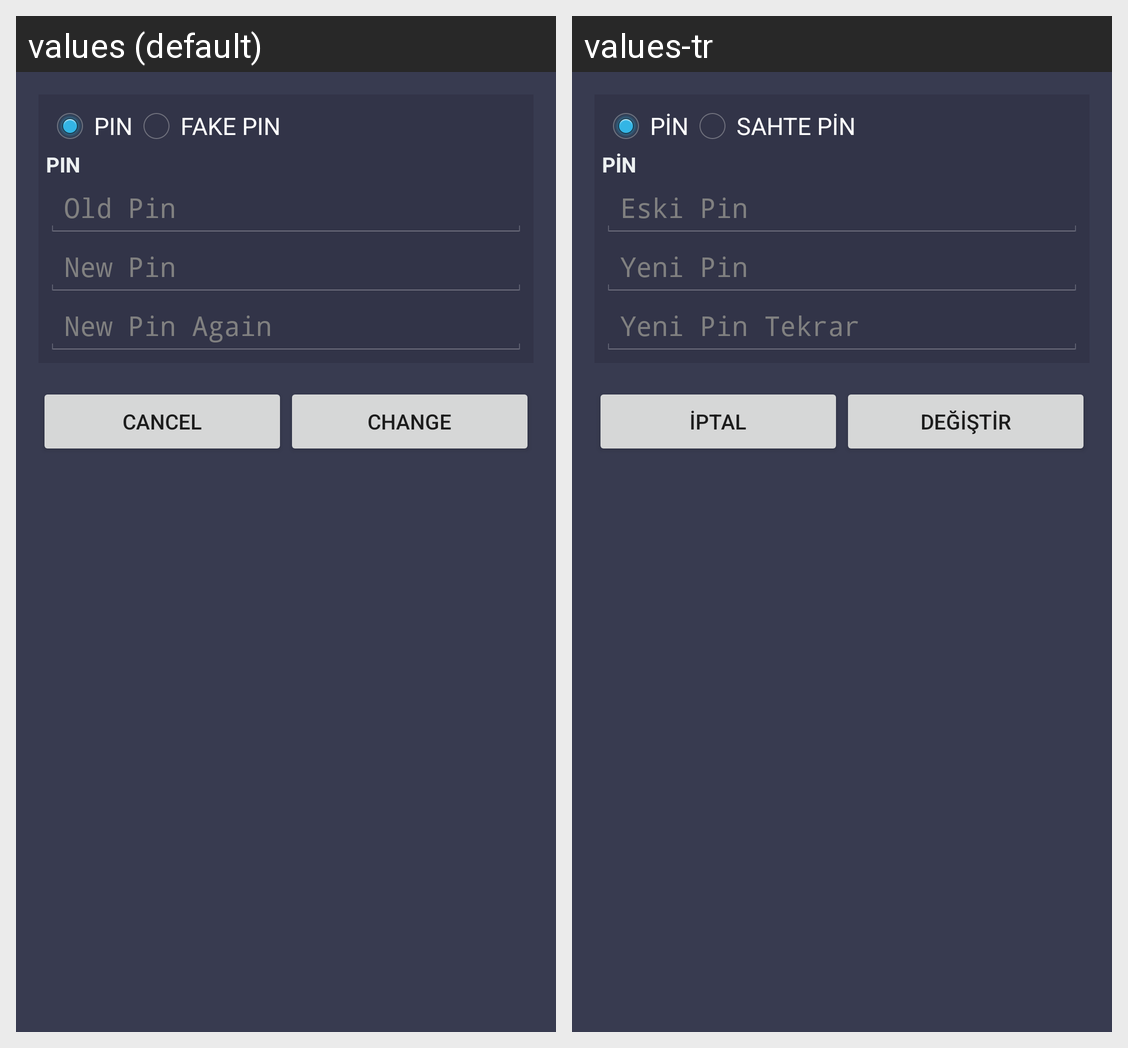

The same Android screen rendered under two of its app's locales, left to right. List the strings drawn on it with the default value and each locale's translation.
Android screen res/layout/activity_pindegistir.xml rendered under 2 locales, left to right: values (default), values-tr. Device: Nexus 5 (rendered at 1080×1920; each locale shown at half size, 540×960, under a caption strip naming it); theme AppTheme.
Strings drawn on this screen, with the default value and each locale's value (text and hints the layout hard-codes, and strings that could not be matched under every locale, appear in the picture but are not listed):

FAKE_PIN
  values: FAKE PIN
  values-tr: SAHTE PİN

old_pin
  values: Old Pin
  values-tr: Eski Pin

new_pin
  values: New Pin
  values-tr: Yeni Pin

new_pin_again
  values: New Pin Again
  values-tr: Yeni Pin Tekrar

cancel
  values: Cancel
  values-tr: İptal

change
  values: Change
  values-tr: Değiştir
